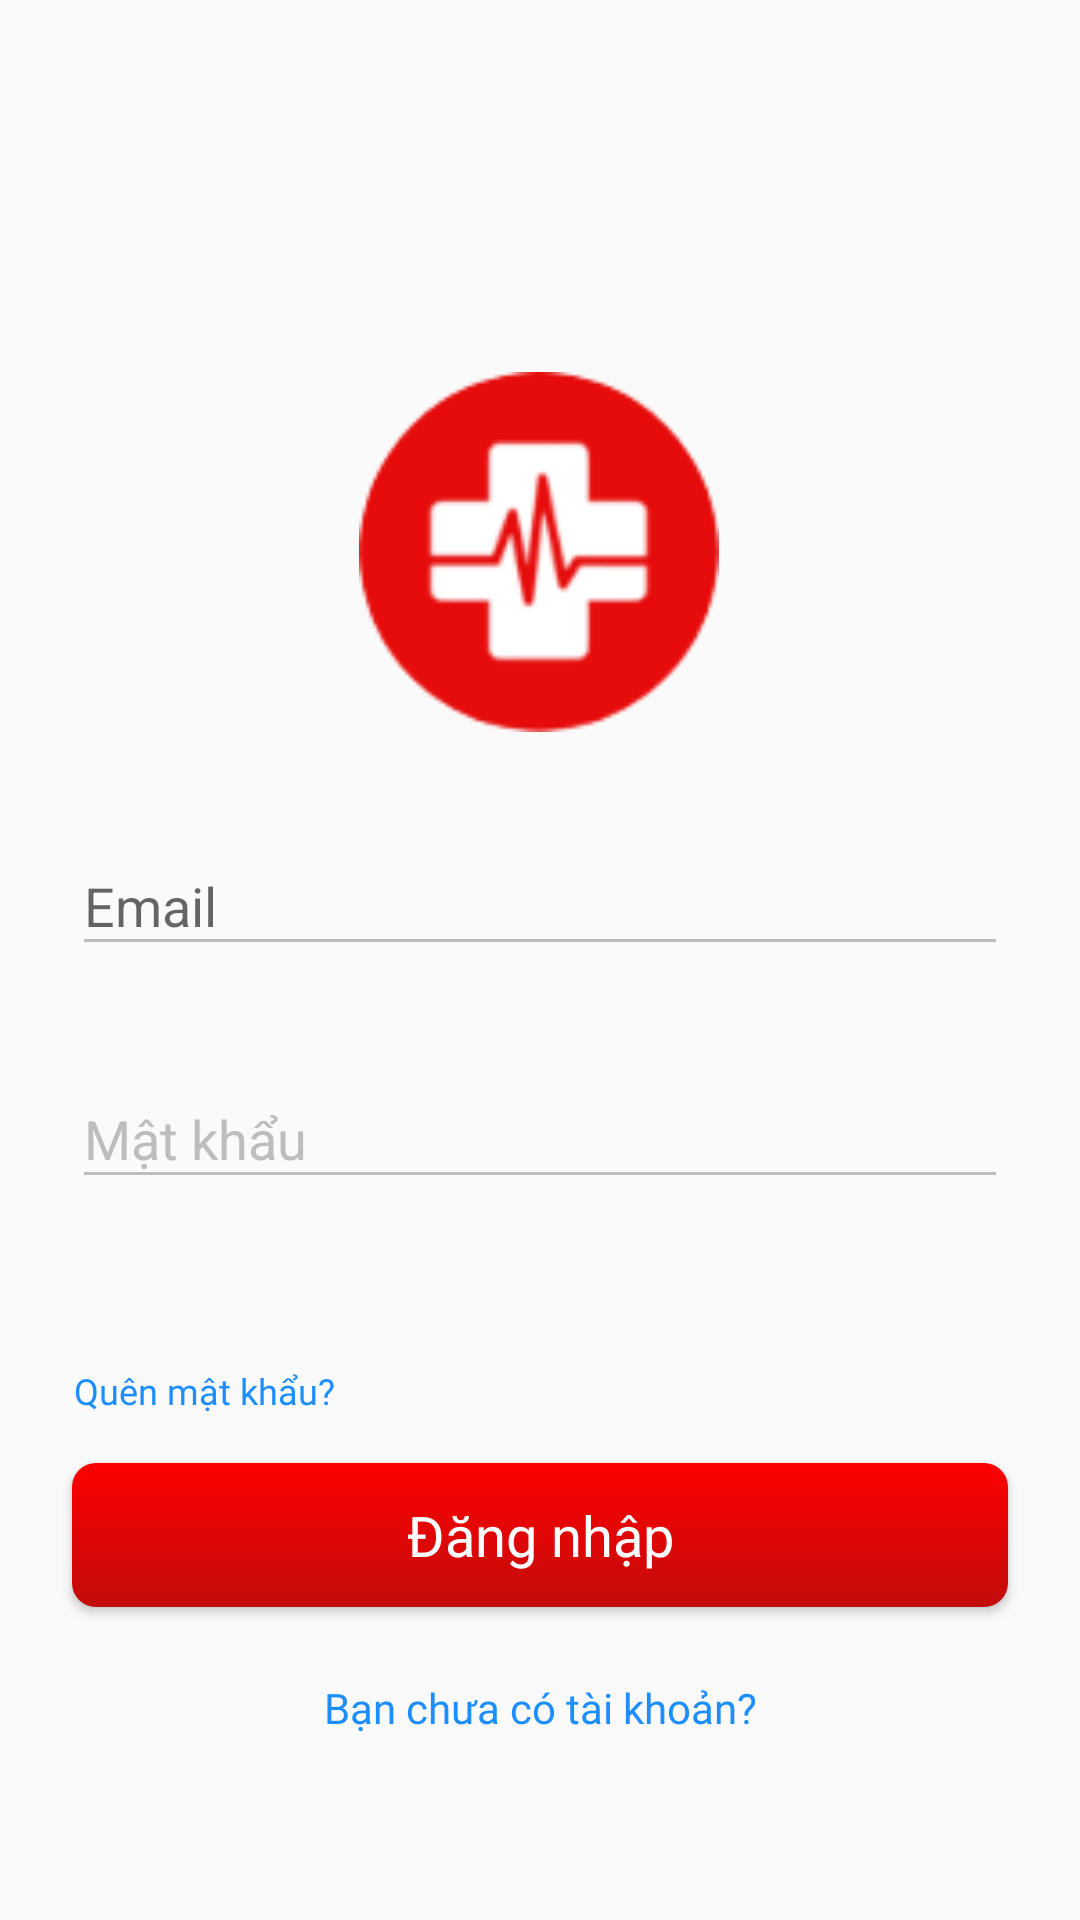

Reconstruct the res/layout file that produces this screen, plus the resources it refers to.
<!-- AndroidManifest.xml: application theme AppTheme -->
<!-- res/layout/activity_login.xml -->
<?xml version="1.0" encoding="utf-8"?>
<androidx.constraintlayout.widget.ConstraintLayout xmlns:android="http://schemas.android.com/apk/res/android"
    xmlns:app="http://schemas.android.com/apk/res-auto"
    xmlns:tools="http://schemas.android.com/tools"
    android:layout_width="match_parent"
    android:layout_height="match_parent"
    tools:context=".ui.activity.LoginActivity">

    <TextView
        android:id="@+id/textView3"
        android:layout_width="0dp"
        android:layout_height="0dp"
        android:textColor="#FE0000"
        android:textSize="14sp"
        app:layout_constraintBottom_toBottomOf="parent"
        app:layout_constraintEnd_toEndOf="parent"
        app:layout_constraintHorizontal_bias="0.0"
        app:layout_constraintStart_toStartOf="parent"
        app:layout_constraintTop_toTopOf="parent"
        app:layout_constraintVertical_bias="0.0" />

    <ImageView
        android:id="@+id/imageView2"
        android:layout_width="120dp"
        android:layout_height="120dp"
        android:layout_marginTop="124dp"
        app:layout_constraintEnd_toEndOf="parent"
        app:layout_constraintHorizontal_bias="0.498"
        app:layout_constraintStart_toStartOf="parent"
        app:layout_constraintTop_toTopOf="parent"
        app:srcCompat="@drawable/logo_splash" />

    <com.google.android.material.textfield.TextInputLayout
        android:id="@+id/tip_pass"
        android:layout_width="match_parent"
        android:layout_height="wrap_content"
        android:layout_marginStart="24dp"
        android:layout_marginEnd="24dp"
        android:textColor="#000"
        app:hintTextAppearance="@style/MyHintStyle"
        app:layout_constraintBottom_toBottomOf="@+id/textView3"
        app:layout_constraintEnd_toEndOf="parent"
        app:layout_constraintHorizontal_bias="0.5"
        app:layout_constraintStart_toStartOf="parent"
        app:layout_constraintTop_toBottomOf="@+id/imageView2"
        app:layout_constraintVertical_bias="0.06999999">

        <com.google.android.material.textfield.TextInputEditText
            android:id="@+id/edtTxtEmail"
            android:layout_width="match_parent"
            android:layout_height="wrap_content"
            android:backgroundTint="#bdbdbd"
            android:hint="Email"
            android:inputType="textEmailAddress"
            android:textColor="#000"
            android:textColorHint="#bdbdbd" />
    </com.google.android.material.textfield.TextInputLayout>

    <com.google.android.material.textfield.TextInputLayout
        android:id="@+id/textInputLayout2"
        android:layout_width="match_parent"
        android:layout_height="wrap_content"
        android:layout_marginStart="24dp"
        android:layout_marginEnd="24dp"
        android:textColor="#000"
        android:textColorHint="#bdbdbd"
        app:hintTextAppearance="@style/MyHintStyle"
        app:layout_constraintBottom_toBottomOf="@+id/textView3"
        app:layout_constraintEnd_toEndOf="parent"
        app:layout_constraintHorizontal_bias="0.5"
        app:layout_constraintStart_toStartOf="parent"
        app:layout_constraintTop_toBottomOf="@+id/tip_pass"
        app:layout_constraintVertical_bias="0.089999974">

        <com.google.android.material.textfield.TextInputEditText
            android:id="@+id/edtTxtPassword"
            android:layout_width="match_parent"
            android:layout_height="wrap_content"
            android:backgroundTint="#bdbdbd"
            android:hint="Mật khẩu"
            android:inputType="textPassword"
            android:textColor="#000"
            android:textColorHint="#bdbdbd" />
    </com.google.android.material.textfield.TextInputLayout>

    <Button
        android:id="@+id/btnLogin"
        android:layout_width="0dp"
        android:layout_height="wrap_content"
        android:layout_marginTop="88dp"
        android:background="@drawable/bg_btn_login"
        android:fontFamily="@font/roboto_bold"
        android:onClick="onClickSignIn"
        android:paddingVertical="10dp"
        android:text="Đăng nhập"
        android:textAllCaps="false"
        android:textColor="#FFFFFF"
        android:textSize="9pt"
        app:layout_constraintEnd_toEndOf="@+id/textInputLayout2"
        app:layout_constraintHorizontal_bias="0.0"
        app:layout_constraintStart_toStartOf="@+id/textInputLayout2"
        app:layout_constraintTop_toBottomOf="@+id/textInputLayout2" />

    <Button
        android:id="@+id/btn_quen_mat_khau"
        android:layout_width="wrap_content"
        android:layout_height="wrap_content"
        android:layout_marginBottom="72dp"
        android:background="@android:color/transparent"
        android:fontFamily="@font/roboto_regular"
        android:paddingLeft="5dp"
        android:text="Quên mật khẩu?"
        android:textAllCaps="false"
        android:textColor="#1c8eff"
        android:textSize="12sp"
        app:layout_constraintBottom_toTopOf="@+id/tvSignIn"
        app:layout_constraintEnd_toEndOf="parent"
        app:layout_constraintHorizontal_bias="0.074"
        app:layout_constraintStart_toStartOf="parent" />

    <TextView
        android:id="@+id/tvSignIn"
        android:layout_width="wrap_content"
        android:layout_height="wrap_content"
        android:layout_marginTop="24dp"
        android:fontFamily="@font/roboto_regular"
        android:onClick="GoToSignUp"
        android:text="Bạn chưa có tài khoản?"
        android:textColor="#1c8eff"
        app:layout_constraintEnd_toEndOf="parent"
        app:layout_constraintStart_toStartOf="parent"
        app:layout_constraintTop_toBottomOf="@+id/btnLogin" />

    <TextView
        android:id="@+id/txtAlert"
        android:layout_width="wrap_content"
        android:layout_height="wrap_content"
        android:layout_marginTop="8dp"
        android:fontFamily="@font/roboto_regular"
        android:onClick="GoToSignUp"
        android:text=""
        android:textColor="#ff002b"
        app:layout_constraintEnd_toEndOf="parent"
        app:layout_constraintStart_toStartOf="parent"
        app:layout_constraintTop_toBottomOf="@+id/textInputLayout2" />
</androidx.constraintlayout.widget.ConstraintLayout>
<!-- resources referenced by this layout -->
<resources>
  <!-- drawable bg_btn_login (drawable) -->
  <?xml version="1.0" encoding="utf-8"?>
  <shape xmlns:android="http://schemas.android.com/apk/res/android"
      android:shape="rectangle">
      <gradient
          android:startColor="#FE0000"
          android:endColor="#c20c0c"
          android:angle="270" />
      <corners android:radius="8dp" />
  </shape>
  <!-- drawable logo_splash: png bitmap (drawable, 6525 bytes) -->
  <style name="MyHintStyle" parent="@android:style/TextAppearance">
          <item name="android:textColor">#000</item>
          <item name="android:textSize">14sp</item>
      </style>
  <style name="AppTheme" parent="Theme.AppCompat.Light.NoActionBar">
          
          <item name="colorPrimary">@color/colorPrimary</item>
          <item name="colorPrimaryDark">@color/colorPrimaryDark</item>
          <item name="colorAccent">@color/colorAccent</item>
  
      </style>
  <color name="colorPrimary">#6200EE</color>
  <color name="colorPrimaryDark">#259CF8</color>
  <color name="colorAccent">#03DAC5</color>
</resources>
